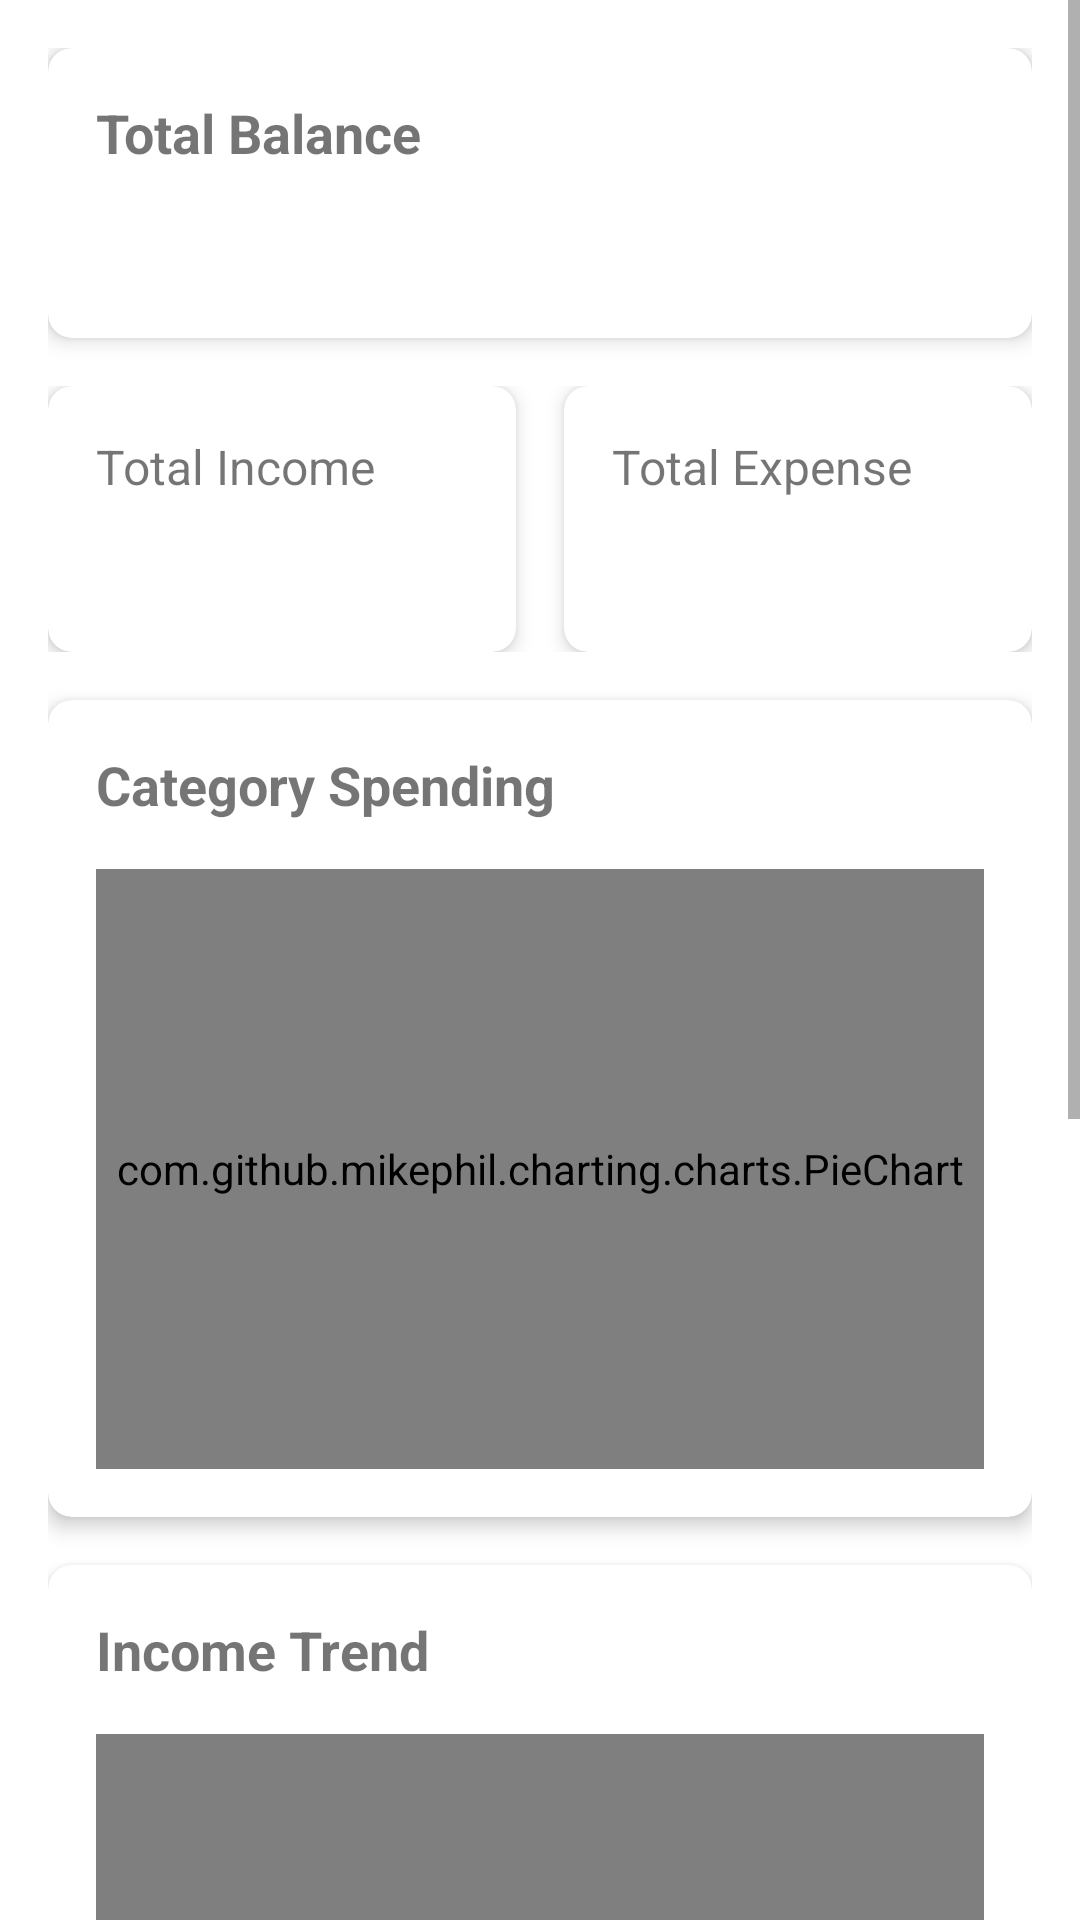

The Android layout XML behind this screen, and the referenced resources:
<!-- AndroidManifest.xml: application theme Theme.ImiliPocket -->
<!-- res/layout/fragment_dashboard.xml -->
<?xml version="1.0" encoding="utf-8"?>

<ScrollView xmlns:android="http://schemas.android.com/apk/res/android"
    xmlns:app="http://schemas.android.com/apk/res-auto"
    android:layout_width="match_parent"
    android:layout_height="match_parent">

    <LinearLayout
        android:layout_width="match_parent"
        android:layout_height="wrap_content"
        android:orientation="vertical"
        android:padding="16dp">

        <androidx.cardview.widget.CardView
            android:layout_width="match_parent"
            android:layout_height="wrap_content"
            android:layout_marginBottom="16dp"
            app:cardCornerRadius="8dp"
            app:cardElevation="4dp">

            <LinearLayout
                android:layout_width="match_parent"
                android:layout_height="wrap_content"
                android:orientation="vertical"
                android:padding="16dp">

                <TextView
                    android:layout_width="wrap_content"
                    android:layout_height="wrap_content"
                    android:text="Total Balance"
                    android:textSize="18sp"
                    android:textStyle="bold" />

                <TextView
                    android:id="@+id/tvTotalBalance"
                    android:layout_width="wrap_content"
                    android:layout_height="wrap_content"
                    android:layout_marginTop="8dp"
                    android:textSize="24sp"
                    android:textStyle="bold" />
            </LinearLayout>
        </androidx.cardview.widget.CardView>

        <LinearLayout
            android:layout_width="match_parent"
            android:layout_height="wrap_content"
            android:orientation="horizontal"
            android:layout_marginBottom="16dp">

            <androidx.cardview.widget.CardView
                android:layout_width="0dp"
                android:layout_height="wrap_content"
                android:layout_weight="1"
                android:layout_marginEnd="8dp"
                app:cardCornerRadius="8dp"
                app:cardElevation="4dp">

                <LinearLayout
                    android:layout_width="match_parent"
                    android:layout_height="wrap_content"
                    android:orientation="vertical"
                    android:padding="16dp">

                    <TextView
                        android:layout_width="wrap_content"
                        android:layout_height="wrap_content"
                        android:text="Total Income"
                        android:textSize="16sp" />

                    <TextView
                        android:id="@+id/tvTotalIncome"
                        android:layout_width="wrap_content"
                        android:layout_height="wrap_content"
                        android:layout_marginTop="8dp"
                        android:textSize="20sp"
                        android:textStyle="bold" />
                </LinearLayout>
            </androidx.cardview.widget.CardView>

            <androidx.cardview.widget.CardView
                android:layout_width="0dp"
                android:layout_height="wrap_content"
                android:layout_weight="1"
                android:layout_marginStart="8dp"
                app:cardCornerRadius="8dp"
                app:cardElevation="4dp">

                <LinearLayout
                    android:layout_width="match_parent"
                    android:layout_height="wrap_content"
                    android:orientation="vertical"
                    android:padding="16dp">

                    <TextView
                        android:layout_width="wrap_content"
                        android:layout_height="wrap_content"
                        android:text="Total Expense"
                        android:textSize="16sp" />

                    <TextView
                        android:id="@+id/tvTotalExpense"
                        android:layout_width="wrap_content"
                        android:layout_height="wrap_content"
                        android:layout_marginTop="8dp"
                        android:textSize="20sp"
                        android:textStyle="bold" />
                </LinearLayout>
            </androidx.cardview.widget.CardView>
        </LinearLayout>

        <androidx.cardview.widget.CardView
            android:layout_width="match_parent"
            android:layout_height="wrap_content"
            android:layout_marginBottom="16dp"
            app:cardCornerRadius="8dp"
            app:cardElevation="4dp">

            <LinearLayout
                android:layout_width="match_parent"
                android:layout_height="wrap_content"
                android:orientation="vertical"
                android:padding="16dp">

                <TextView
                    android:layout_width="wrap_content"
                    android:layout_height="wrap_content"
                    android:text="Category Spending"
                    android:textSize="18sp"
                    android:textStyle="bold" />

                <com.github.mikephil.charting.charts.PieChart
                    android:id="@+id/pieChart"
                    android:layout_width="match_parent"
                    android:layout_height="200dp"
                    android:layout_marginTop="16dp" />
            </LinearLayout>
        </androidx.cardview.widget.CardView>

        <androidx.cardview.widget.CardView
            android:layout_width="match_parent"
            android:layout_height="wrap_content"
            android:layout_marginBottom="16dp"
            app:cardCornerRadius="8dp"
            app:cardElevation="4dp">

            <LinearLayout
                android:layout_width="match_parent"
                android:layout_height="wrap_content"
                android:orientation="vertical"
                android:padding="16dp">

                <TextView
                    android:layout_width="wrap_content"
                    android:layout_height="wrap_content"
                    android:text="Income Trend"
                    android:textSize="18sp"
                    android:textStyle="bold" />

                <com.github.mikephil.charting.charts.LineChart
                    android:id="@+id/incomeChart"
                    android:layout_width="match_parent"
                    android:layout_height="200dp"
                    android:layout_marginTop="16dp" />
            </LinearLayout>
        </androidx.cardview.widget.CardView>

        <androidx.cardview.widget.CardView
            android:layout_width="match_parent"
            android:layout_height="wrap_content"
            app:cardCornerRadius="8dp"
            app:cardElevation="4dp">

            <LinearLayout
                android:layout_width="match_parent"
                android:layout_height="wrap_content"
                android:orientation="vertical"
                android:padding="16dp">

                <TextView
                    android:layout_width="wrap_content"
                    android:layout_height="wrap_content"
                    android:text="Expenses Trend"
                    android:textSize="18sp"
                    android:textStyle="bold" />

                <com.github.mikephil.charting.charts.LineChart
                    android:id="@+id/expenseChart"
                    android:layout_width="match_parent"
                    android:layout_height="200dp"
                    android:layout_marginTop="16dp" />
            </LinearLayout>
        </androidx.cardview.widget.CardView>
    </LinearLayout>
</ScrollView>
<!-- resources referenced by this layout -->
<resources>
  <style name="Theme.ImiliPocket" parent="Theme.MaterialComponents.DayNight.NoActionBar">
          <item name="colorPrimary">@color/colorPrimary</item>
          <item name="colorPrimaryVariant">@color/purple_700</item>
          <item name="colorOnPrimary">@color/white</item>
          <item name="colorSecondary">@color/colorAccent</item>
          <item name="colorSecondaryVariant">@color/teal_700</item>
          <item name="colorOnSecondary">@color/black</item>
          <item name="android:colorBackground">@color/background</item>
          <item name="colorSurface">@color/surface</item>
          <item name="colorOnBackground">@color/onBackground</item>
          <item name="colorOnSurface">@color/onSurface</item>
          <item name="android:statusBarColor">?attr/colorPrimaryVariant</item>
      </style>
  <color name="colorPrimary">#2196F3</color>
  <color name="purple_700">#FF3700B3</color>
  <color name="white">#FFFFFFFF</color>
  <color name="colorAccent">#FF4081</color>
  <color name="teal_700">#FF018786</color>
  <color name="black">#FF000000</color>
  <color name="background">#FFFFFF</color>
  <color name="surface">#FFFFFF</color>
  <color name="onBackground">#000000</color>
  <color name="onSurface">#000000</color>
</resources>
